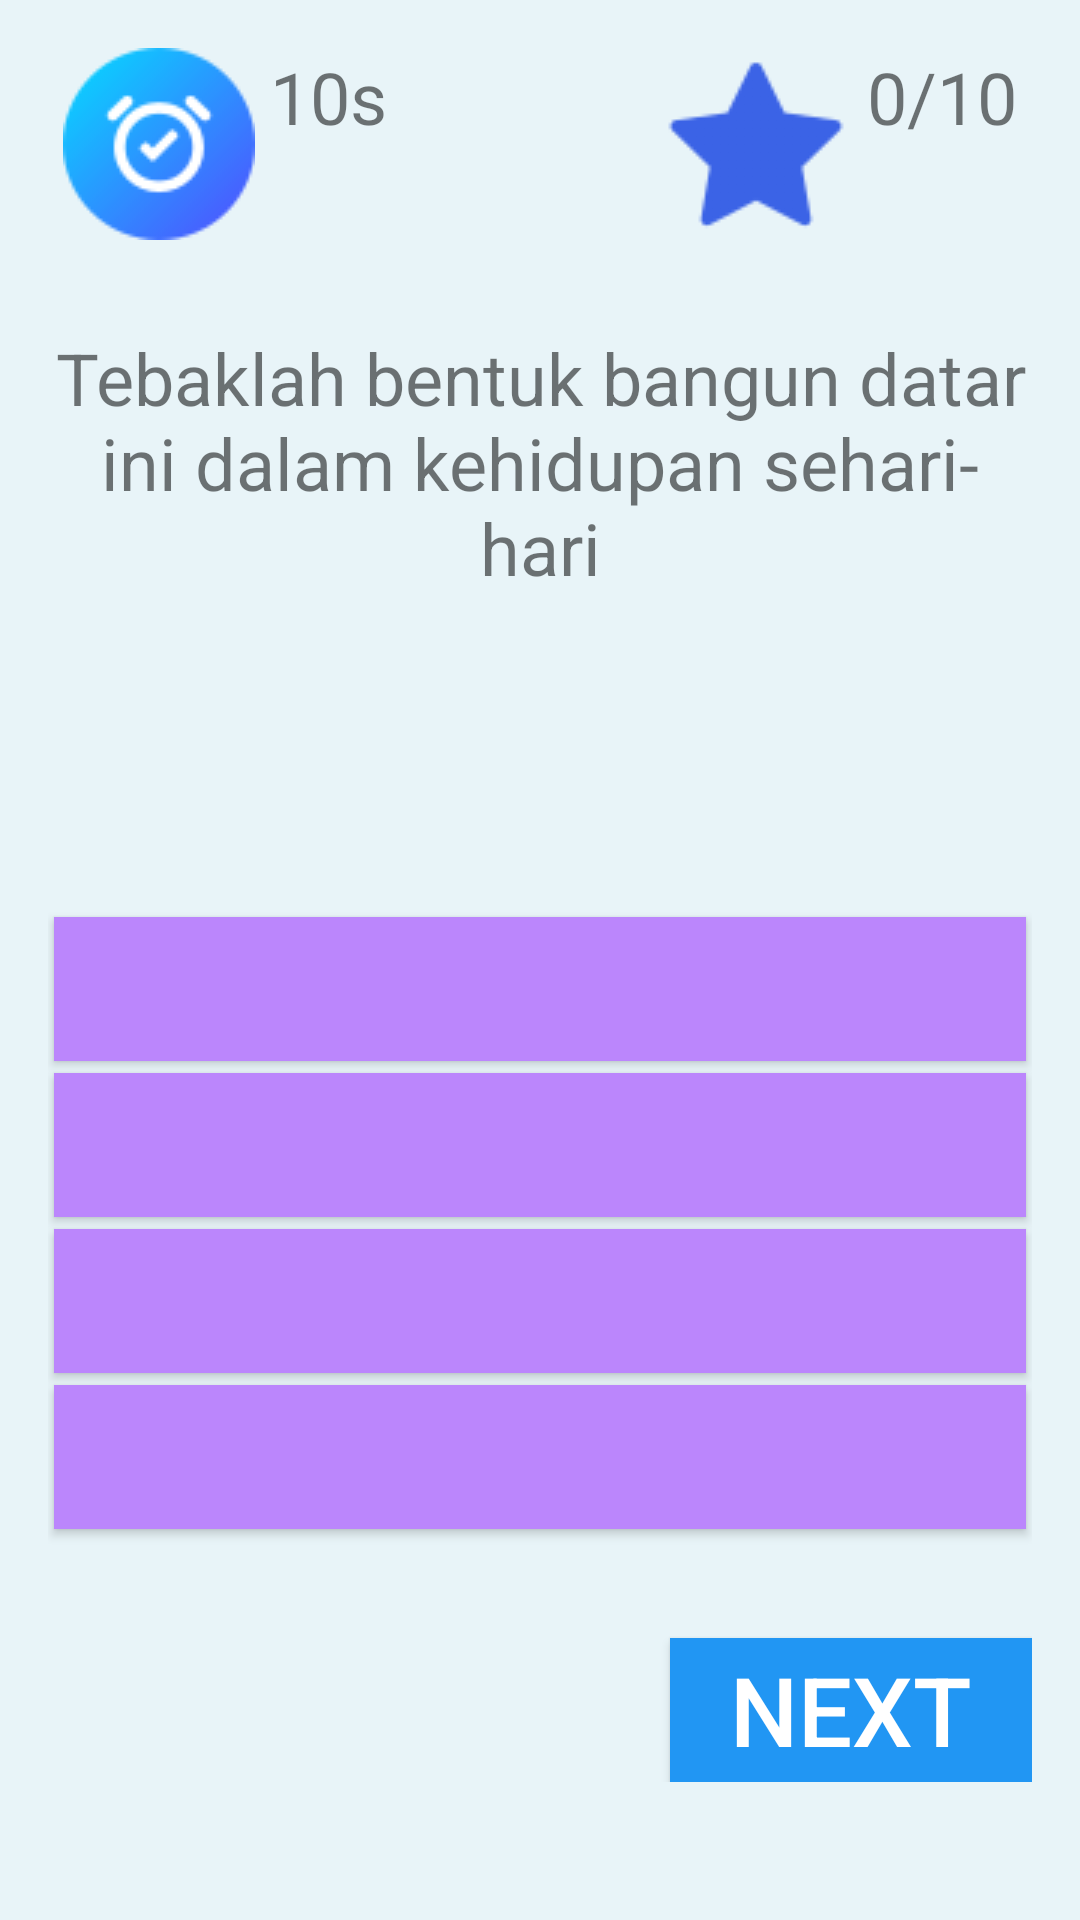

Produce the Android XML layout that renders to this screen, including the resource entries it uses.
<!-- AndroidManifest.xml: application theme Theme.UTS_MuhammadArifAditya -->
<!-- res/layout/start_game.xml -->
<?xml version="1.0" encoding="utf-8"?>
<LinearLayout xmlns:android="http://schemas.android.com/apk/res/android"
    xmlns:app="http://schemas.android.com/apk/res-auto"
    xmlns:tools="http://schemas.android.com/tools"
    android:orientation="vertical"
    android:layout_width="match_parent"
    android:layout_height="match_parent"
    android:background="#e8f4f8"
    android:gravity="center"
    android:padding="16dp">
    
    <LinearLayout
        android:layout_width="match_parent"
        android:layout_height="wrap_content"
        android:orientation="horizontal">
        <LinearLayout
            android:layout_width="wrap_content"
            android:layout_height="wrap_content"
            android:orientation="horizontal">
            <ImageView
                android:layout_width="wrap_content"
                android:layout_height="wrap_content"
                android:layout_marginLeft="5dp"
                app:srcCompat="@drawable/timer" />
            <TextView
                android:layout_width="wrap_content"
                android:layout_height="wrap_content"
                android:id="@+id/tvTimer"
                android:layout_marginLeft="5dp"
                android:text="10s"
                android:textSize="24sp" />
        </LinearLayout>
        <LinearLayout
            android:layout_width="match_parent"
            android:layout_height="wrap_content"
            android:gravity="right"
            android:orientation="horizontal">
            <ImageView
                android:layout_width="wrap_content"
                android:layout_height="wrap_content"
                app:srcCompat="@drawable/star" />
            <TextView
                android:layout_width="wrap_content"
                android:layout_height="wrap_content"
                android:id="@+id/tvPoints"
                android:layout_marginLeft="5dp"
                android:layout_marginRight="5dp"
                android:text="0/10"
                android:textSize="24sp" />
        </LinearLayout>
    </LinearLayout>
    
    <LinearLayout
        android:layout_width="match_parent"
        android:layout_height="match_parent"
        android:gravity="center"
        android:orientation="vertical">
        
        <TextView
            android:layout_width="match_parent"
            android:layout_height="wrap_content"
            android:layout_marginBottom="5dp"
            android:gravity="center"
            android:text="Tebaklah bentuk bangun datar ini dalam kehidupan sehari- hari"
            android:textSize="24sp" />
        
        <LinearLayout
            android:layout_width="match_parent"
            android:layout_height="wrap_content"
            android:gravity="center"
            android:orientation="vertical">
            <ImageView
                android:layout_width="90dp"
                android:layout_height="90dp"
                android:id="@+id/ivShowImage"
                android:layout_margin="5dp"
                tools:srcCompat="@drawable/ic_launcher_background" />
            <Button
                android:layout_width="match_parent"
                android:layout_height="wrap_content"
                android:id="@+id/btn1"
                android:onClick="answerSelected"
                android:textSize="32sp"
                android:textColor="@color/white"
                android:background="@color/purple_200"
                app:backgroundTint="@null"
                android:layout_margin="2dp" />
            <Button
                android:layout_width="match_parent"
                android:layout_height="wrap_content"
                android:id="@+id/btn2"
                android:onClick="answerSelected"
                android:textSize="32sp"
                android:textColor="@color/white"
                android:background="@color/purple_200"
                app:backgroundTint="@null"
                android:layout_margin="2dp" />
            <Button
                android:layout_width="match_parent"
                android:layout_height="wrap_content"
                android:id="@+id/btn3"
                android:onClick="answerSelected"
                android:textSize="32sp"
                android:textColor="@color/white"
                android:background="@color/purple_200"
                app:backgroundTint="@null"
                android:layout_margin="2dp" />
            <Button
                android:layout_width="match_parent"
                android:layout_height="wrap_content"
                android:id="@+id/btn4"
                android:onClick="answerSelected"
                android:textSize="32sp"
                android:textColor="@color/white"
                android:background="@color/purple_200"
                app:backgroundTint="@null"
                android:layout_margin="2dp" />
            <TextView
                android:layout_width="match_parent"
                android:layout_height="wrap_content"
                android:id="@+id/tvResult"
                android:layout_margin="5dp"
                android:gravity="center"
                android:textSize="18sp" />
            <Button
                android:layout_width="wrap_content"
                android:layout_height="wrap_content"
                android:layout_gravity="right"
                android:onClick="nextQuestion"
                android:paddingLeft="20dp"
                android:paddingRight="20dp"
                android:text="Next"
                android:textSize="32sp"
                android:textColor="@android:color/white"
                android:background="#2196f3"
                app:backgroundTint="@null" />
        </LinearLayout>
    </LinearLayout>
</LinearLayout>
<!-- resources referenced by this layout -->
<resources>
  <!-- drawable star: png bitmap (drawable, 2925 bytes) -->
  <!-- drawable timer: png bitmap (drawable, 5054 bytes) -->
  <style name="Theme.UTS_MuhammadArifAditya" parent="Theme.MaterialComponents.DayNight.NoActionBar">
          
          <item name="colorPrimary">@color/purple_500</item>
          <item name="colorPrimaryVariant">@color/purple_700</item>
          <item name="colorOnPrimary">@color/white</item>
          
          <item name="colorSecondary">@color/teal_200</item>
          <item name="colorSecondaryVariant">@color/teal_700</item>
          <item name="colorOnSecondary">@color/black</item>
          
          <item name="android:statusBarColor">?attr/colorPrimaryVariant</item>
          
      </style>
  <!-- not gathered from this repository: default colours our renderer supplied (Android Studio template values) -->
  <color name="purple_200">#FFBB86FC</color>
  <color name="purple_500">#FF6200EE</color>
  <color name="purple_700">#FF3700B3</color>
  <color name="teal_200">#FF03DAC5</color>
  <color name="teal_700">#FF018786</color>
  <color name="black">#FF000000</color>
  <color name="white">#FFFFFFFF</color>
</resources>
